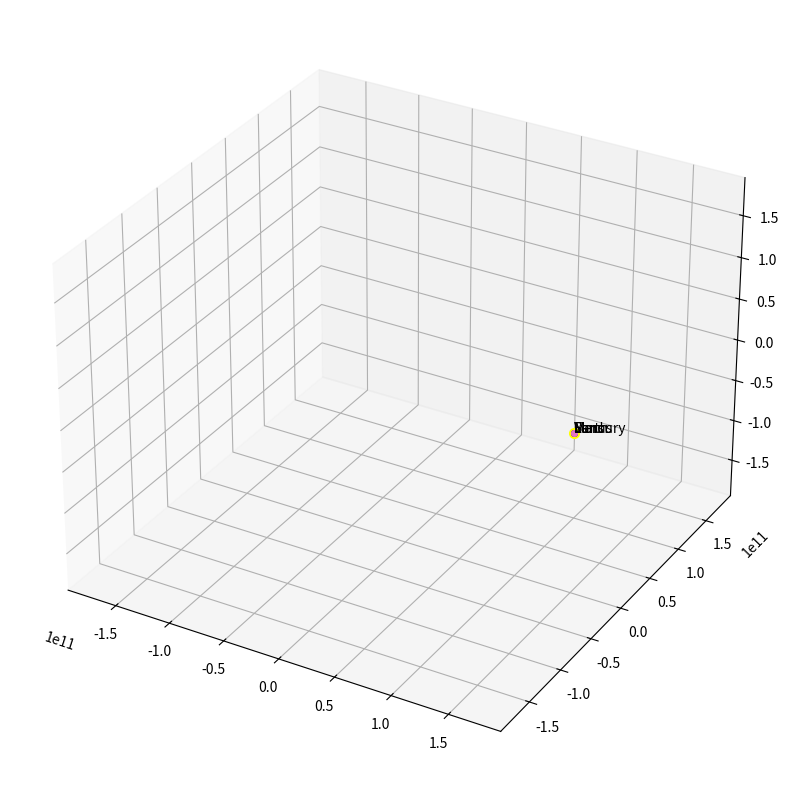

Write the Python code that produced this figure.
import matplotlib.pyplot as plt
from matplotlib import animation

Mass_sun = 2.0e30
Gravity = 6.67e-11
astro_unit = 1.5e11
sec_in_day = 24.0*60*60
x_sun, y_sun, z_sun = 0, 0, 0
x_vel_sun, y_vel_sun, z_vel_sun = 0, 0, 0

t = 0.0
dt = 1*sec_in_day


class Planet:
    def __init__(self, velocity, mass, distance, name):
        self.mass = mass
        self.velocity = velocity
        self.mass = mass
        self.distance = distance
        self.name = name
        self.gravconst = Gravity*self.mass*Mass_sun
        self.position = [distance*astro_unit, 0, 0] 
        self.positional_velocity = [0, self.velocity, 0] 
        self.x_list = []
        self.y_list = []
        self.z_list = []

    def get_new_position(self):
        rx, ry, rz = self.position[0], self.position[1], self.position[2]
        modr3 = (rx**2 + ry**2 + rz**2)**1.5
        fx = -self.gravconst*rx/modr3
        fy = -self.gravconst*ry/modr3
        fz = -self.gravconst*rz/modr3
        self.positional_velocity[0] += fx*dt/self.mass
        self.positional_velocity[1] += fy*dt/self.mass
        self.positional_velocity[2] += fz*dt/self.mass
        self.position[0] += self.positional_velocity[0]*dt
        self.position[1] += self.positional_velocity[1]*dt
        self.position[2] += self.positional_velocity[2]*dt
        self.x_list.append(self.position[0])
        self.y_list.append(self.position[1])
        self.z_list.append(self.position[2])
        return (fx, fy, fz)



    def setup_render(self, color):
        self.color = color
        self.line = ax.plot([0], [0], [0], self.color, lw=1)[0]
        self.point = ax.plot([astro_unit], [0], [0], marker="o", markersize=4, markeredgecolor=color, markerfacecolor=color)[0]
        self.text = ax.text(astro_unit, 0, 0, self.name)
    
    def update(self, num):
        self.line.set_data_3d(self.x_list[:num], self.y_list[:num], self.z_list[:num])
        self.point.set_data_3d(self.x_list[num], self.y_list[num], self.z_list[num])
        self.text.set_position((self.x_list[num], self.y_list[num], self.z_list[num]))



earth = Planet(29780, 5.972e24, 1, "Earth")
mars = Planet(24100, 6.39e30, 1.52, "Mars")
mercury = Planet(47900, 3.285e23, 0.39, "Mercury")
venus = Planet(35000, 4.867e24, 0.72, "Venus")

x_sun_list = []
y_sun_list = []
z_sun_list = []


while t < 5*365*sec_in_day:

    fx_earth, fy_earth, fz_earth = earth.get_new_position()
    fx_mars, fy_mars, fz_mars = mars.get_new_position()
    fx_mercury, fy_mercury, fz_mercury = mercury.get_new_position()
    fx_venus, fy_venus, fz_venus = venus.get_new_position()

    x_vel_sun += -(fx_earth+fx_mars+fx_mercury+fx_venus)*dt/Mass_sun
    y_vel_sun += -(fy_earth+fy_mars+fy_mercury+fy_venus)*dt/Mass_sun
    z_vel_sun += -(fz_earth+fz_mars+fz_mercury+fz_venus)*dt/Mass_sun

    x_sun += x_vel_sun*dt
    y_sun += y_vel_sun*dt 
    z_sun += z_vel_sun*dt
    x_sun_list.append(x_sun)
    y_sun_list.append(y_sun)
    z_sun_list.append(z_sun)
    
    t +=dt

print('data ready')


fig = plt.figure(figsize=(10,10))
ax = plt.axes(projection='3d')
ax.axis('auto')

axis_size = 1.3
ax.set_xlim(-axis_size*astro_unit,axis_size*astro_unit)
ax.set_ylim(-axis_size*astro_unit,axis_size*astro_unit)
ax.set_zlim(-axis_size*astro_unit,axis_size*astro_unit)

datadict = {}
dataset_sun = [x_sun_list,y_sun_list,z_sun_list]
datadict['s'] = dataset_sun
vis_dict = {}

# sun
line_s,     = ax.plot([0],[0],[0],'-y',lw=1)
point_s,    = ax.plot([astro_unit],[0],[0], marker="o", markersize=7, markeredgecolor="yellow", markerfacecolor="yellow")
text_s      = ax.text(astro_unit,0,0,'Sun')
vis_dict['s'] = [line_s,point_s,text_s]

earth.setup_render("#00ff00")
mars.setup_render("#ff0000")
mercury.setup_render("#9003fc")
venus.setup_render("#e377c2")


def update(num,data_dict,vis_dict):
    # sun 
    dataset_sun              = data_dict['s']
    line_s,point_s,text_s   = vis_dict['s'][0],vis_dict['s'][1],vis_dict['s'][2]
    line_s.set_data_3d(dataset_sun[0][:num],dataset_sun[1][:num],dataset_sun[2][:num])
    point_s.set_data_3d(dataset_sun[0][num],dataset_sun[1][num],dataset_sun[2][num])
    text_s.set_position((dataset_sun[0][num],dataset_sun[1][num],dataset_sun[2][num]))

    earth.update(num)
    mars.update(num)
    mercury.update(num)
    venus.update(num)


ani = animation.FuncAnimation(
    fig
    ,update
    ,len(earth.x_list)
    ,fargs=(datadict, vis_dict)
    ,interval=1
)

plt.show()

    